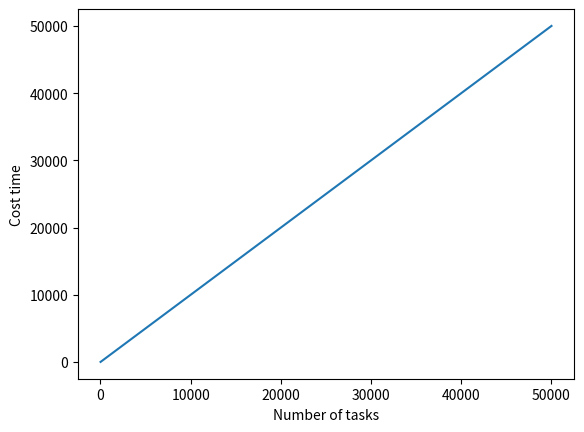

Write Python code to recreate this figure.
import numpy as np 
import matplotlib.pyplot as plt 

tasks = [10, 100, 1000, 5000, 10000, 20000, 50000]
times = tasks.copy()


plt.ylabel("Cost time")
plt.xlabel("Number of tasks")
plt.plot(tasks, times)

# for label, time in zip(labels, times):
# 	plt.plot(epsilons, time, label = label)
# plt.legend(labels)
plt.show()